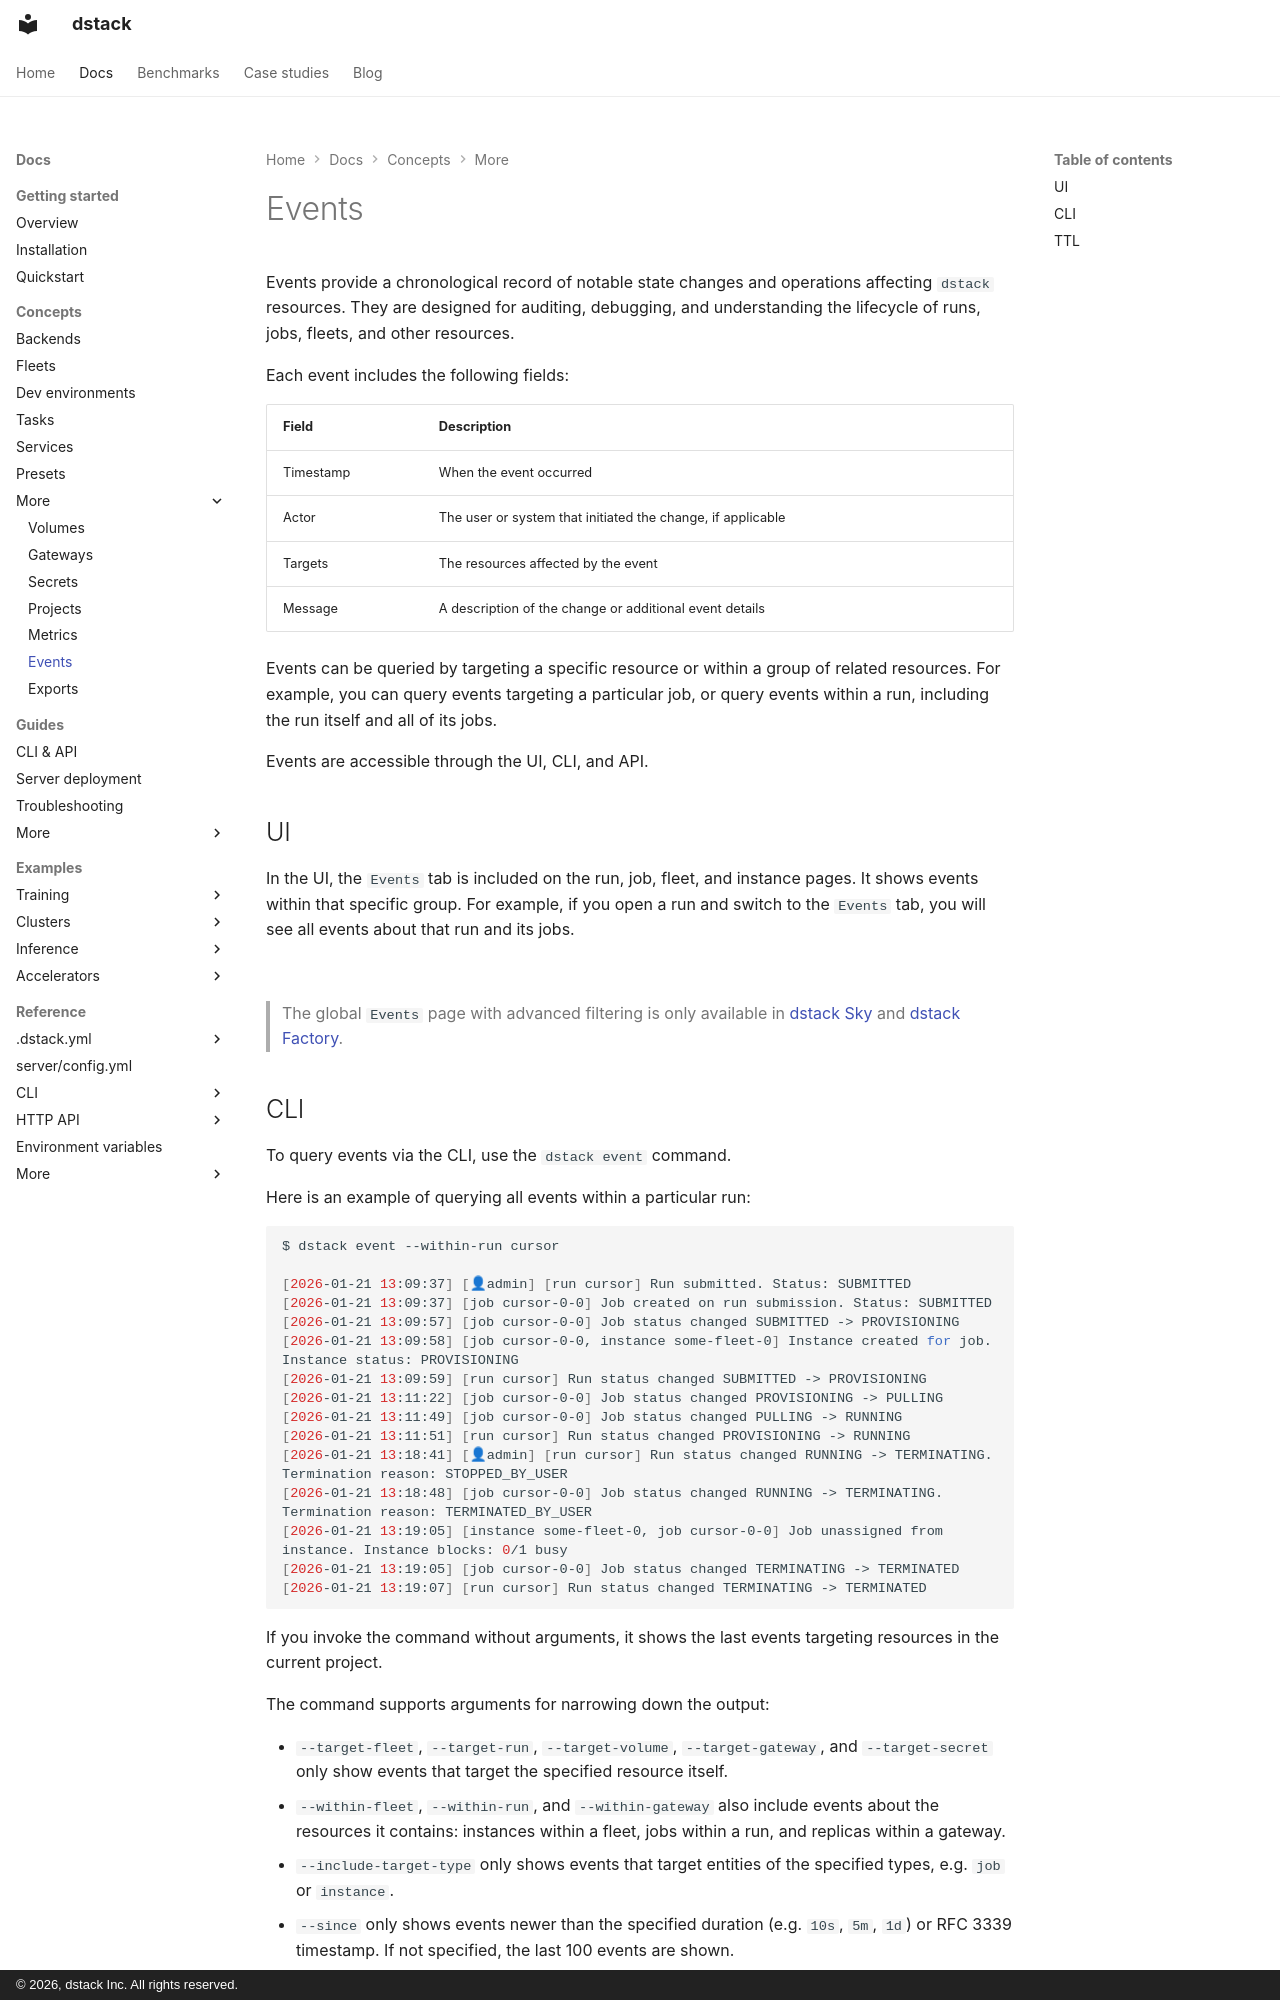

repository: dstackai/dstack · page: docs/concepts/events/index.html · generator: mkdocs · copyright: © 2026, dstack Inc. All rights reserved.

---
title: Events
description: Auditing resource state changes and operations
---

# Events

Events provide a chronological record of notable state changes and operations affecting `dstack` resources. They are designed for auditing, debugging, and understanding the lifecycle of runs, jobs, fleets, and other resources.

Each event includes the following fields:

| Field     | Description                                                 |
| --------- | ----------------------------------------------------------- |
| Timestamp | When the event occurred                                     |
| Actor     | The user or system that initiated the change, if applicable |
| Targets   | The resources affected by the event                         |
| Message   | A description of the change or additional event details     |

Events can be queried by targeting a specific resource or within a group of related resources. For example, you can query events targeting a particular job, or query events within a run, including the run itself and all of its jobs.

Events are accessible through the UI, CLI, and API.

## UI

In the UI, the `Events` tab is included on the run, job, fleet, and instance pages. It shows events within that specific group. For example, if you open a run and switch to the `Events` tab, you will see all events about that run and its jobs.

![](https://dstack.ai/static-assets/static-assets/images/dstack-ui-events-run.png){ width=800 }

> The global `Events` page with advanced filtering is only available in [dstack Sky](https://dstack.ai/products/sky/) and [dstack Factory](https://dstack.ai/products/factory/).
